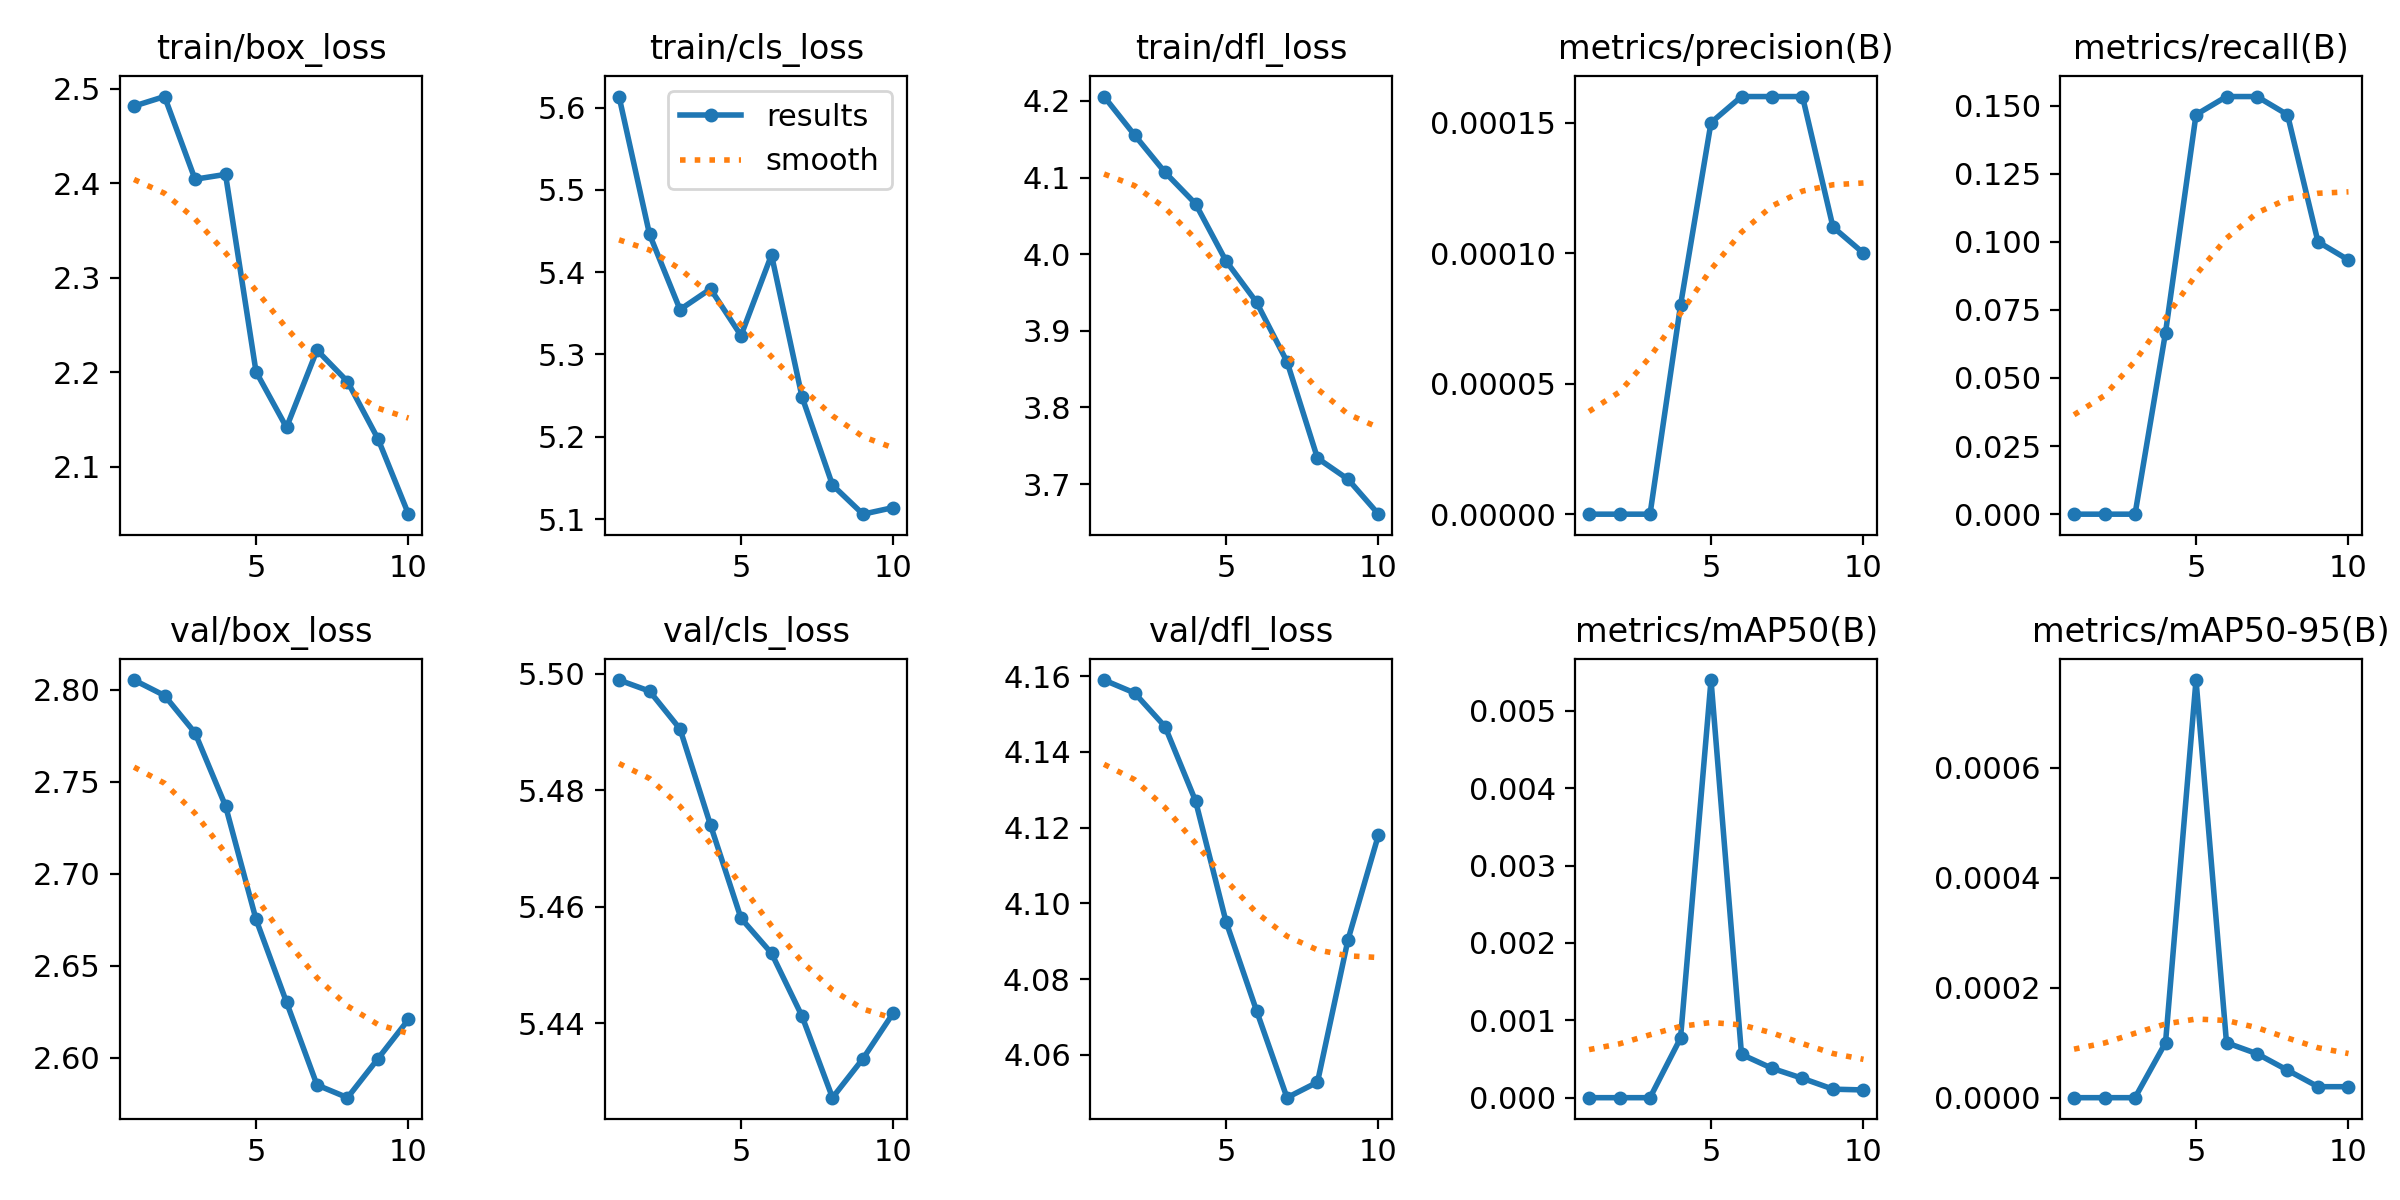

Values plotted in this chart, from the file beside it:
epoch, train/box_loss, train/cls_loss, train/dfl_loss, metrics/precision(B), metrics/recall(B), metrics/mAP50(B), metrics/mAP50-95(B), val/box_loss, val/cls_loss, val/dfl_loss, lr/pg0, lr/pg1, lr/pg2
1, 2.482, 5.613, 4.206, 0, 0, 0, 0, 2.805, 5.499, 4.159, 4.734e-05, 4.734e-05, 4.734e-05
2, 2.492, 5.446, 4.155, 0, 0, 0, 0, 2.797, 5.497, 4.156, 9.0046e-05, 9.0046e-05, 9.0046e-05
3, 2.404, 5.355, 4.107, 0, 0, 0, 0, 2.776, 5.49, 4.147, 0.0001223, 0.0001223, 0.0001223
4, 2.409, 5.38, 4.066, 8e-05, 0.06667, 0.00077, 0.0001, 2.737, 5.474, 4.127, 0.0001442, 0.0001442, 0.0001442
5, 2.2, 5.323, 3.991, 0.00015, 0.1467, 0.0054, 0.00076, 2.675, 5.458, 4.095, 0.0001557, 0.0001557, 0.0001557
6, 2.142, 5.421, 3.937, 0.00016, 0.1533, 0.00056, 0.0001, 2.63, 5.452, 4.072, 0.0001567, 0.0001567, 0.0001567
7, 2.223, 5.249, 3.86, 0.00016, 0.1533, 0.00038, 8e-05, 2.585, 5.441, 4.049, 0.0001474, 0.0001474, 0.0001474
8, 2.19, 5.141, 3.734, 0.00016, 0.1467, 0.00025, 5e-05, 2.578, 5.427, 4.053, 0.0001276, 0.0001276, 0.0001276
9, 2.129, 5.106, 3.706, 0.00011, 0.1, 0.00011, 2e-05, 2.599, 5.434, 4.09, 9.7373e-05, 9.7373e-05, 9.7373e-05
10, 2.05, 5.114, 3.661, 0.0001, 0.09333, 0.0001, 2e-05, 2.621, 5.442, 4.118, 5.6761e-05, 5.6761e-05, 5.6761e-05
